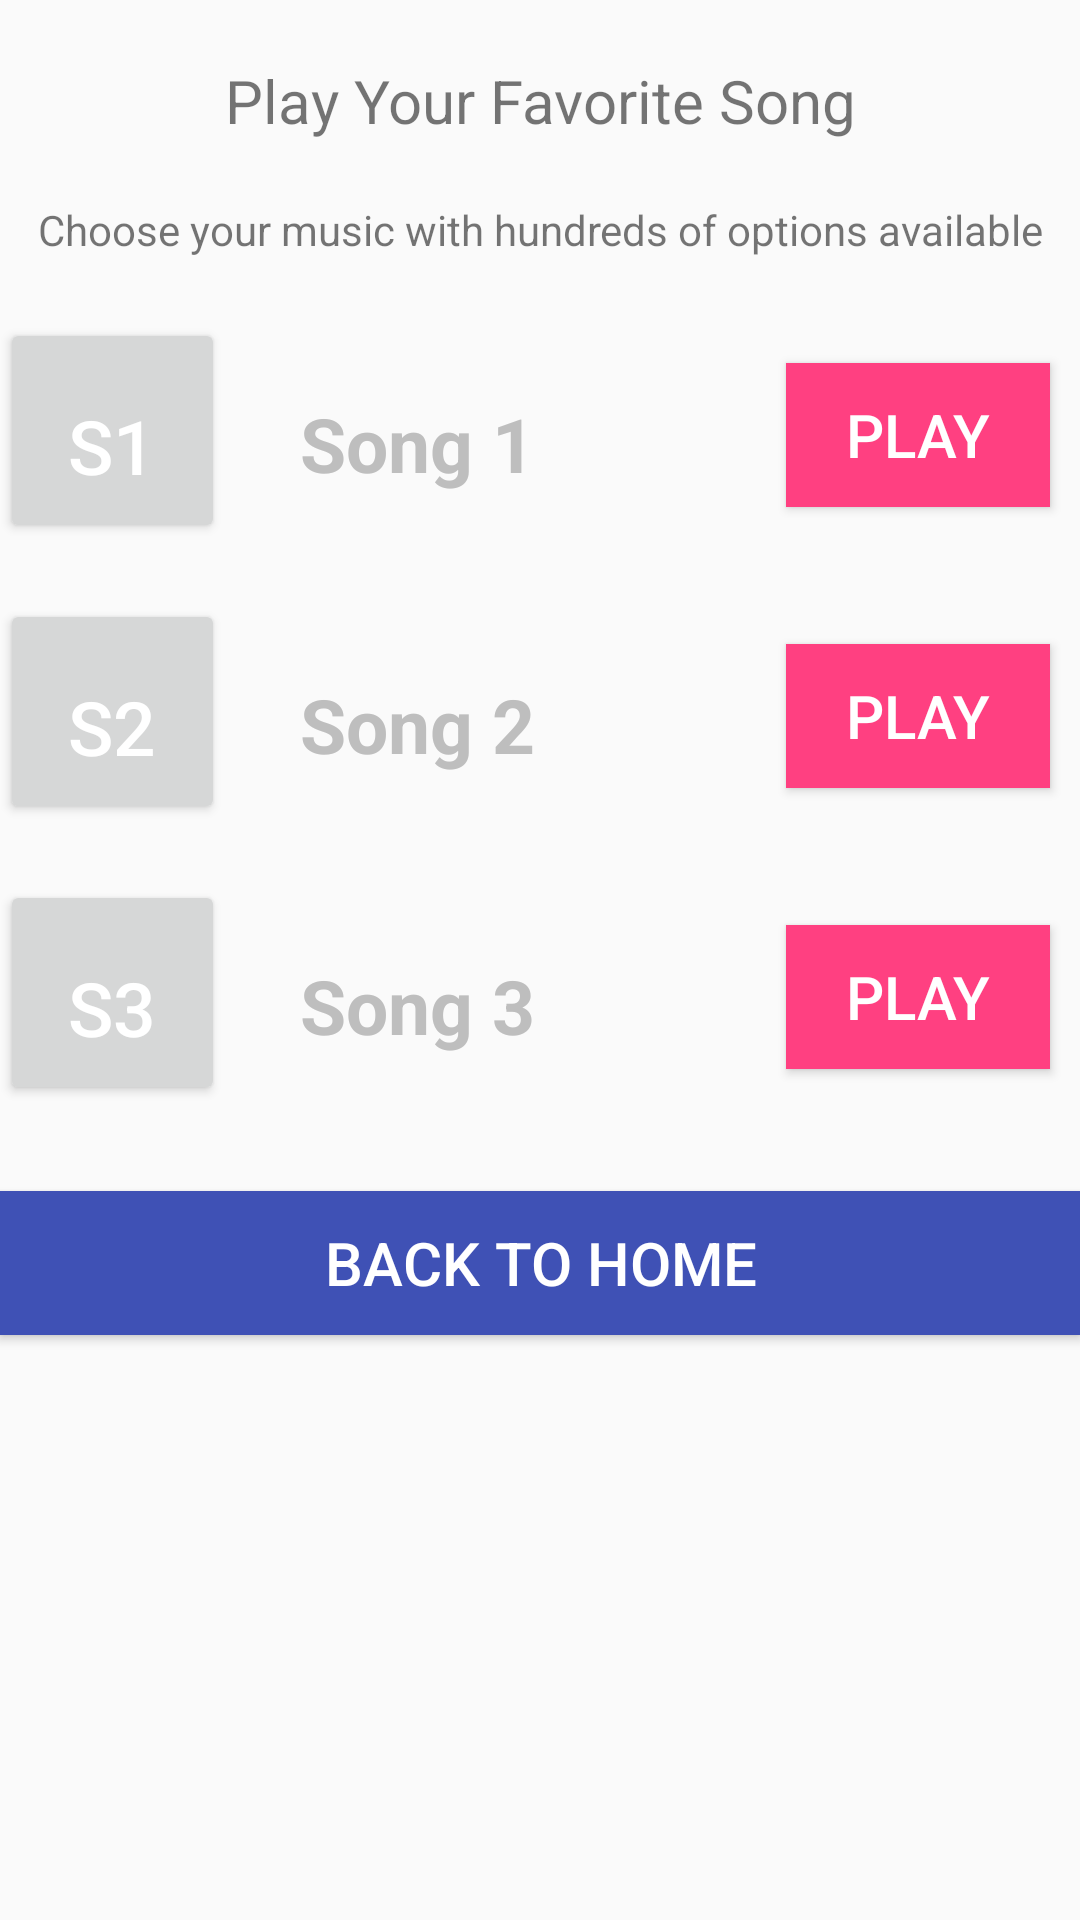

Android layout source for this screen:
<!-- AndroidManifest.xml: application theme AppTheme -->
<!-- res/layout/activity_song.xml -->
<?xml version="1.0" encoding="utf-8"?>
<LinearLayout xmlns:android="http://schemas.android.com/apk/res/android"
    xmlns:app="http://schemas.android.com/apk/res-auto"
    xmlns:tools="http://schemas.android.com/tools"
    android:layout_width="match_parent"
    android:layout_height="match_parent"
    android:orientation="vertical"
    tools:context="com.example.android.p4musicalstructure.SongActivity">

    <TextView
        android:layout_width="match_parent"
        android:layout_height="wrap_content"
        android:gravity="center_horizontal"
        android:textSize="20sp"
        android:paddingTop="20dp"
        android:paddingBottom="10dp"
        android:text="Play Your Favorite Song"/>

    <TextView
        android:layout_width="match_parent"
        android:layout_height="wrap_content"
        android:gravity="center_horizontal"
        android:textSize="14sp"
        android:paddingTop="10dp"
        android:paddingBottom="10dp"
        android:text="@string/playlist_description" />

    <RelativeLayout
        android:layout_width="match_parent"
        android:layout_height="wrap_content"
        android:paddingTop="10dp">
        
        <Button
            android:id="@+id/box_1"
            android:layout_width="75dp"
            android:layout_height="75dp"
            android:paddingTop="20dp"
            android:text="S1"
            android:textSize="25sp"
            android:textColor="@color/white"
            android:layout_alignParentLeft="true"/>

        <TextView
            android:id="@+id/song_1"
            android:layout_width="wrap_content"
            android:layout_height="wrap_content"
            android:layout_toRightOf="@id/box_1"
            style="@style/SongStyle"
            android:text="Song 1" />

        <Button
            android:id="@+id/play_1"
            android:layout_width="wrap_content"
            android:layout_height="wrap_content"
            android:layout_marginTop="15dp"
            android:layout_marginRight="10dp"
            android:text="Play"
            android:textSize="20sp"
            android:background="@color/colorAccent"
            android:textColor="@color/white"
            android:layout_alignParentRight="true"/>
        
    </RelativeLayout>

    <RelativeLayout
        android:layout_width="match_parent"
        android:layout_height="wrap_content"
        android:paddingTop="10dp">

        <Button
            android:id="@+id/box_2"
            android:layout_width="75dp"
            android:layout_height="75dp"
            android:paddingTop="20dp"
            android:text="S2"
            android:textSize="25sp"
            android:textColor="@color/white"
            android:layout_alignParentLeft="true"/>

        <TextView
            android:id="@+id/song_2"
            android:layout_width="wrap_content"
            android:layout_height="wrap_content"
            android:layout_toRightOf="@id/box_2"
            style="@style/SongStyle"
            android:text="Song 2" />

        <Button
            android:id="@+id/play_2"
            android:layout_width="wrap_content"
            android:layout_height="wrap_content"
            android:layout_marginTop="15dp"
            android:layout_marginRight="10dp"
            android:text="Play"
            android:textSize="20sp"
            android:background="@color/colorAccent"
            android:textColor="@color/white"
            android:layout_alignParentRight="true"/>

    </RelativeLayout>

    <RelativeLayout
        android:layout_width="match_parent"
        android:layout_height="wrap_content"
        android:paddingTop="10dp">

        <Button
            android:id="@+id/box_3"
            android:layout_width="75dp"
            android:layout_height="75dp"
            android:paddingTop="20dp"
            android:text="S3"
            android:textSize="25sp"
            android:textColor="@color/white"
            android:layout_alignParentLeft="true"/>

        <TextView
            android:id="@+id/song_3"
            android:layout_width="wrap_content"
            android:layout_height="wrap_content"
            android:layout_toRightOf="@id/box_3"
            style="@style/SongStyle"
            android:text="Song 3" />

        <Button
            android:id="@+id/play_3"
            android:layout_width="wrap_content"
            android:layout_height="wrap_content"
            android:layout_marginTop="15dp"
            android:layout_marginRight="10dp"
            android:text="Play"
            android:textSize="20sp"
            android:background="@color/colorAccent"
            android:textColor="@color/white"
            android:layout_alignParentRight="true"/>

    </RelativeLayout>



    <Button
        android:id="@+id/backtohome"
        android:layout_width="match_parent"
        android:layout_height="wrap_content"
        android:padding="10dp"
        android:layout_marginTop="20dp"
        android:text="Back To Home"
        android:textSize="20sp"
        android:textColor="@color/white"
        android:background="@color/colorPrimary"/>


</LinearLayout>
<!-- resources referenced by this layout -->
<resources>
  <color name="colorAccent">#FF4081</color>
  <color name="colorPrimary">#3F51B5</color>
  <color name="white">#FFFFFF</color>
  <string name="playlist_description">Choose your music with hundreds of options available </string>
  <style name="SongStyle">
          <item name="android:layout_width">match_parent</item>
          <item name="android:layout_height">40dp</item>
          <item name="android:gravity">center_vertical</item>
          <item name="android:padding">25dp</item>
          <item name="android:textSize">25sp</item>
          <item name="android:textColor">@android:color/secondary_text_dark_nodisable</item>
          <item name="android:textStyle">bold</item>
          <item name="android:textAppearance">?android:textAppearanceMedium</item>
      </style>
  <style name="AppTheme" parent="Theme.AppCompat.Light.DarkActionBar">
          
          <item name="colorPrimary">@color/colorPrimary</item>
          <item name="colorPrimaryDark">@color/colorPrimaryDark</item>
          <item name="colorAccent">@color/colorAccent</item>
      </style>
  <color name="colorPrimaryDark">#303F9F</color>
</resources>
